8-way image classification set "dataset" from GitHub (maounan/BoF_Feature_Extraction); label vocabulary: Atripla, Cymbalta, Epzicom, Lexapro, mixture, Prezista, Tivicay, Truvada.

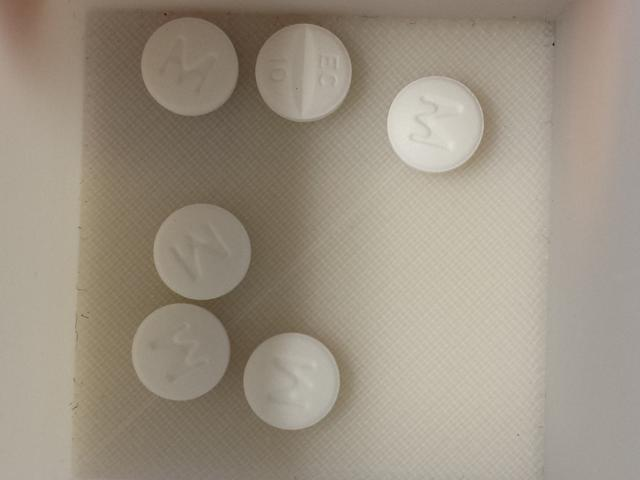
Label: Lexapro

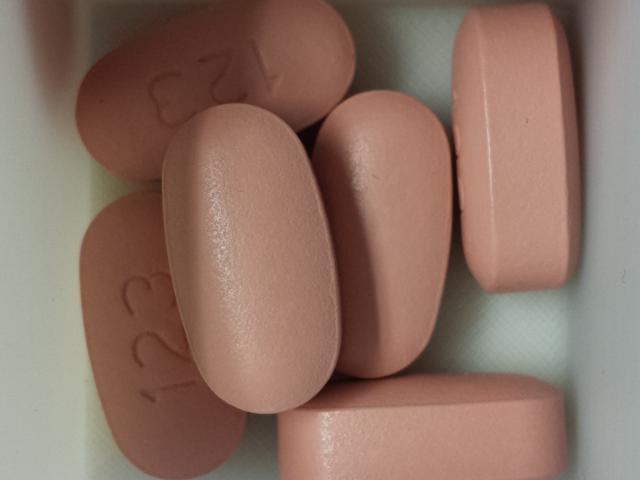
Label: Atripla

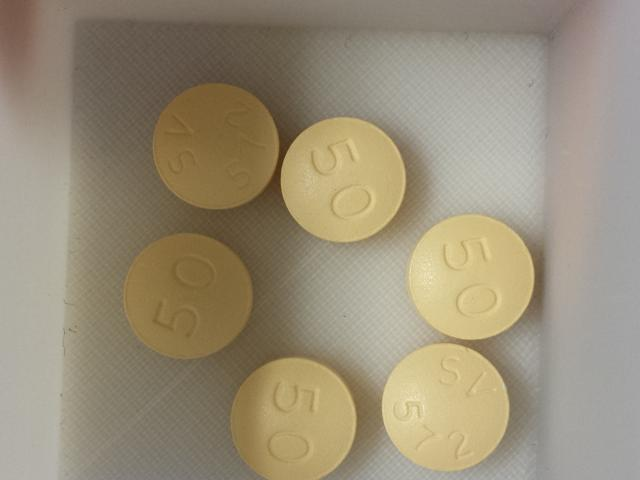
Label: Tivicay

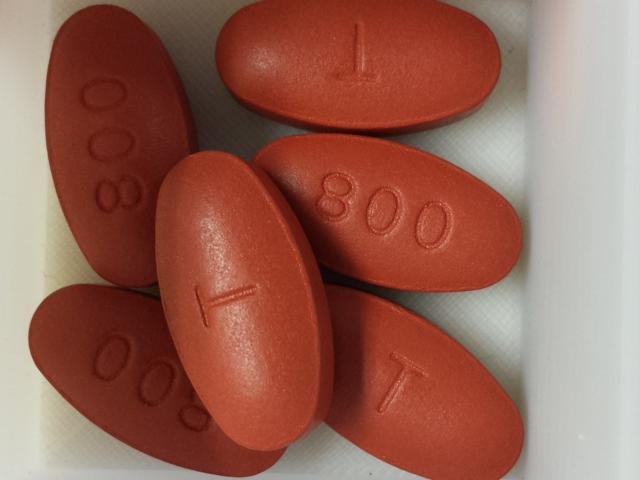
Label: Prezista

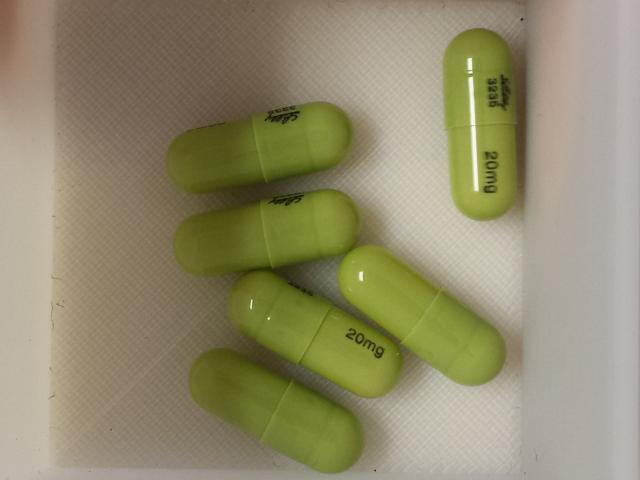
Label: Cymbalta

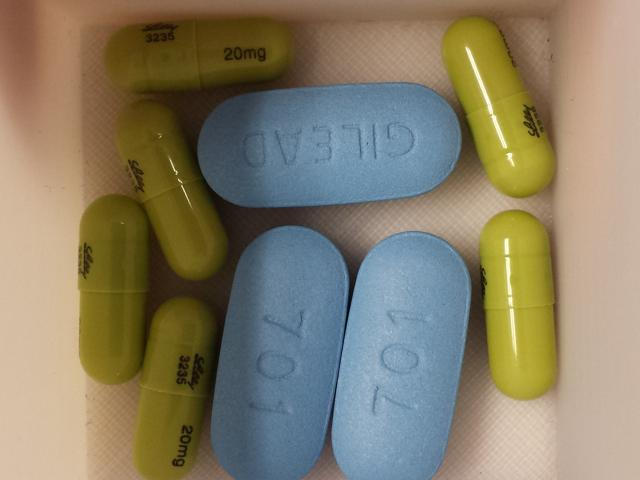
Label: mixture
